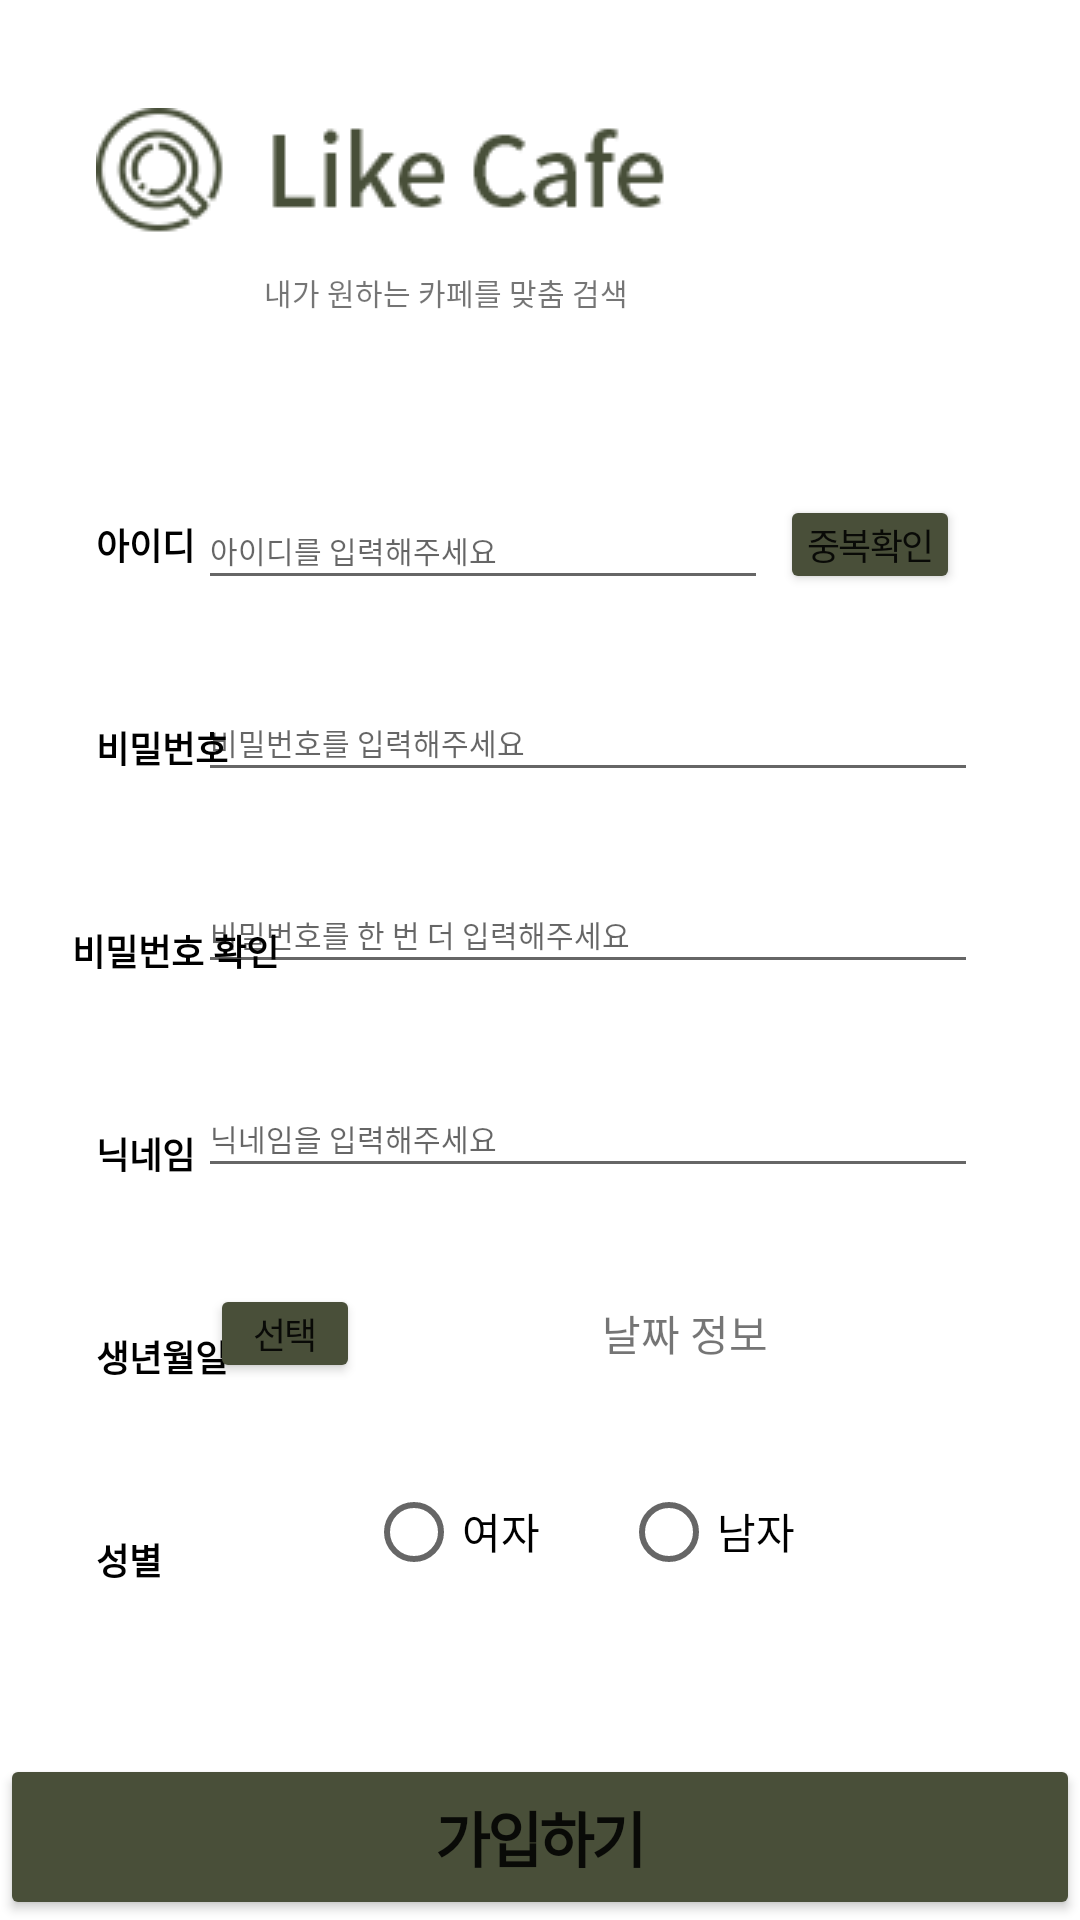

This screen was rendered from an Android layout file. Write that file and the resources it references.
<!-- AndroidManifest.xml: application theme Theme.LikeCafe -->
<!-- res/layout/activity_regist.xml -->
<?xml version="1.0" encoding="utf-8"?>
<androidx.constraintlayout.widget.ConstraintLayout xmlns:android="http://schemas.android.com/apk/res/android"
    xmlns:app="http://schemas.android.com/apk/res-auto"
    xmlns:tools="http://schemas.android.com/tools"
    android:layout_width="match_parent"
    android:layout_height="match_parent"
    tools:context=".RegistActivity">

    <ImageView
        android:id="@+id/imageView2"
        android:layout_width="wrap_content"
        android:layout_height="wrap_content"
        android:layout_marginStart="32dp"
        android:layout_marginTop="36dp"
        app:layout_constraintStart_toStartOf="parent"
        app:layout_constraintTop_toTopOf="parent"
        app:srcCompat="@drawable/likecafelogo" />

    <TextView
        android:id="@+id/tv_limit"
        android:layout_width="wrap_content"
        android:layout_height="wrap_content"
        android:layout_marginStart="56dp"
        android:layout_marginTop="12dp"
        android:text="내가 원하는 카페를 맞춤 검색"
        android:textSize="10sp"
        app:layout_constraintStart_toStartOf="@+id/imageView2"
        app:layout_constraintTop_toBottomOf="@+id/imageView2" />

    <EditText
        android:id="@+id/et_memId"
        android:layout_width="190dp"
        android:layout_height="36dp"
        android:layout_marginTop="164dp"
        android:layout_marginEnd="104dp"
        android:ems="10"
        android:hint="아이디를 입력해주세요"
        android:inputType="textPersonName"
        android:textSize="10sp"
        app:layout_constraintEnd_toEndOf="parent"
        app:layout_constraintHorizontal_bias="0.111"
        app:layout_constraintStart_toStartOf="@+id/textView"
        app:layout_constraintTop_toTopOf="parent" />

    <Button
        android:id="@+id/btn_birth"
        android:layout_width="50dp"
        android:layout_height="33dp"
        android:layout_marginStart="4dp"
        android:layout_marginTop="32dp"
        android:backgroundTint="#494F39"
        android:letterSpacing="-0.05"
        android:onClick="OnClickHandler"
        android:paddingLeft="0dp"
        android:paddingTop="0dp"
        android:paddingRight="0dp"
        android:paddingBottom="0dp"
        android:text="선택"
        android:textSize="12sp"
        app:iconPadding="0dp"
        app:layout_constraintStart_toStartOf="@+id/et_nick"
        app:layout_constraintTop_toBottomOf="@+id/et_nick" />

    <EditText
        android:id="@+id/et_memPw"
        android:layout_width="260dp"
        android:layout_height="36dp"
        android:layout_marginTop="28dp"
        android:ems="10"
        android:hint="비밀번호를 입력해주세요"
        android:inputType="textPersonName"
        android:textSize="10sp"
        app:layout_constraintEnd_toEndOf="@+id/et_memId"
        app:layout_constraintHorizontal_bias="0.0"
        app:layout_constraintStart_toStartOf="@+id/et_memId"
        app:layout_constraintTop_toBottomOf="@+id/et_memId" />

    <EditText
        android:id="@+id/et_checkPw"
        android:layout_width="260dp"
        android:layout_height="36dp"
        android:layout_marginTop="28dp"
        android:ems="10"
        android:hint="비밀번호를 한 번 더 입력해주세요"
        android:inputType="textPersonName"
        android:textSize="10sp"
        app:layout_constraintEnd_toEndOf="@+id/et_memPw"
        app:layout_constraintHorizontal_bias="0.0"
        app:layout_constraintStart_toStartOf="@+id/et_memPw"
        app:layout_constraintTop_toBottomOf="@+id/et_memPw" />

    <TextView
        android:id="@+id/tv_birth"
        android:layout_width="195dp"
        android:layout_height="33dp"
        android:layout_marginTop="32dp"
        android:gravity="center"
        android:text="날짜 정보"
        app:layout_constraintEnd_toEndOf="@+id/et_nick"
        app:layout_constraintTop_toBottomOf="@+id/et_nick" />

    <EditText
        android:id="@+id/et_nick"
        android:layout_width="260dp"
        android:layout_height="36dp"
        android:layout_marginTop="32dp"
        android:ems="10"
        android:hint="닉네임을 입력해주세요"
        android:inputType="textPersonName"
        android:textSize="10sp"
        app:layout_constraintEnd_toEndOf="@+id/et_checkPw"
        app:layout_constraintHorizontal_bias="0.0"
        app:layout_constraintStart_toStartOf="@+id/et_checkPw"
        app:layout_constraintTop_toBottomOf="@+id/et_checkPw" />

    <RadioGroup
        android:id="@+id/rg_gender"
        android:layout_width="wrap_content"
        android:layout_height="wrap_content"
        android:layout_marginStart="68dp"
        android:layout_marginTop="16dp"
        android:orientation="horizontal"
        app:layout_constraintStart_toEndOf="@+id/tv_theme"
        app:layout_constraintTop_toBottomOf="@+id/tv_birth">

        <RadioButton
            android:id="@+id/rb_woman"
            android:layout_width="61dp"
            android:layout_height="23dp"
            android:layout_marginTop="22dp"
            android:layout_marginEnd="24dp"
            android:text="여자" />

        <RadioButton
            android:id="@+id/rb_man"
            android:layout_width="61dp"
            android:layout_height="23dp"
            android:layout_marginTop="22dp"
            android:layout_marginEnd="120dp"
            android:text="남자" />

    </RadioGroup>

    <Button
        android:id="@+id/button"
        android:layout_width="60dp"
        android:layout_height="33dp"
        android:layout_marginEnd="40dp"
        android:backgroundTint="#494F39"
        android:letterSpacing="-0.05"
        android:paddingLeft="0dp"
        android:paddingTop="0dp"
        android:paddingRight="0dp"
        android:paddingBottom="0dp"
        android:text="중복확인"
        android:textSize="12sp"
        app:layout_constraintBottom_toBottomOf="@+id/et_memId"
        app:layout_constraintEnd_toEndOf="parent"
        app:layout_constraintTop_toTopOf="@+id/et_memId"
        app:layout_constraintVertical_bias="0.333" />

    <TextView
        android:id="@+id/textView7"
        android:layout_width="wrap_content"
        android:layout_height="wrap_content"
        android:layout_marginStart="32dp"
        android:layout_marginTop="50dp"
        android:text="생년월일"
        android:textColor="#000000"
        android:textSize="12sp"
        android:textStyle="bold"
        app:layout_constraintStart_toStartOf="parent"
        app:layout_constraintTop_toBottomOf="@+id/textView6" />

    <TextView
        android:id="@+id/textView2"
        android:layout_width="wrap_content"
        android:layout_height="wrap_content"
        android:layout_marginStart="32dp"
        android:layout_marginTop="68dp"
        android:text="아이디"
        android:textColor="#000000"
        android:textSize="12sp"
        android:textStyle="bold"
        app:layout_constraintStart_toStartOf="parent"
        app:layout_constraintTop_toBottomOf="@+id/tv_limit" />

    <TextView
        android:id="@+id/tv_theme"
        android:layout_width="wrap_content"
        android:layout_height="wrap_content"
        android:layout_marginStart="32dp"
        android:layout_marginTop="50dp"
        android:text="성별"
        android:textColor="#000000"
        android:textSize="12sp"
        android:textStyle="bold"
        app:layout_constraintStart_toStartOf="parent"
        app:layout_constraintTop_toBottomOf="@+id/textView7" />

    <TextView
        android:id="@+id/textView5"
        android:layout_width="wrap_content"
        android:layout_height="wrap_content"
        android:layout_marginStart="24dp"
        android:layout_marginTop="50dp"
        android:text="비밀번호 확인"
        android:textColor="#000000"
        android:textSize="12sp"
        android:textStyle="bold"
        app:layout_constraintStart_toStartOf="parent"
        app:layout_constraintTop_toBottomOf="@+id/textView4" />

    <TextView
        android:id="@+id/textView6"
        android:layout_width="wrap_content"
        android:layout_height="wrap_content"
        android:layout_marginStart="32dp"
        android:layout_marginTop="50dp"
        android:text="닉네임"
        android:textColor="#000000"
        android:textSize="12sp"
        android:textStyle="bold"
        app:layout_constraintStart_toStartOf="parent"
        app:layout_constraintTop_toBottomOf="@+id/textView5" />

    <TextView
        android:id="@+id/textView4"
        android:layout_width="wrap_content"
        android:layout_height="wrap_content"
        android:layout_marginStart="32dp"
        android:layout_marginTop="50dp"
        android:text="비밀번호"
        android:textColor="#000000"
        android:textSize="12sp"
        android:textStyle="bold"
        app:layout_constraintStart_toStartOf="parent"
        app:layout_constraintTop_toBottomOf="@+id/textView2" />

    <androidx.constraintlayout.widget.Guideline
        android:id="@+id/guideline2"
        android:layout_width="wrap_content"
        android:layout_height="wrap_content"
        android:orientation="horizontal"
        app:layout_constraintGuide_percent="0.9135053" />

    <Button
        android:id="@+id/btn_submit"
        android:layout_width="0dp"
        android:layout_height="0dp"
        android:backgroundTint="#494F39"

        android:insetTop="0dp"
        android:insetBottom="0dp"

        android:letterSpacing="-0.05"
        android:padding="0dp"
        android:paddingLeft="0dp"
        android:paddingTop="0dp"
        android:paddingRight="0dp"
        android:paddingBottom="0dp"
        android:text="가입하기"
        android:textSize="20sp"
        android:textStyle="bold"
        app:cornerRadius="0dp"
        app:iconPadding="0dp"
        app:layout_constraintBottom_toBottomOf="parent"
        app:layout_constraintEnd_toEndOf="parent"
        app:layout_constraintHorizontal_bias="0.0"
        app:layout_constraintStart_toStartOf="parent"
        app:layout_constraintTop_toTopOf="@+id/guideline2"
        app:layout_constraintVertical_bias="0.0" />


</androidx.constraintlayout.widget.ConstraintLayout>
<!-- resources referenced by this layout -->
<resources>
  <!-- drawable likecafelogo: jpg bitmap (drawable, 3728 bytes) -->
  <style name="Theme.LikeCafe" parent="Theme.MaterialComponents.DayNight.DarkActionBar">
          
          <item name="colorPrimary">#D00C0101</item>
          <item name="colorPrimaryVariant">@color/purple_700</item>
          <item name="colorOnPrimary">@color/white</item>
          
          <item name="colorSecondary">#D00C0101</item>
          
          <item name="colorSecondaryVariant">#D00C0101</item>
          <item name="colorOnSecondary">@color/black</item>
          
          <item name="android:statusBarColor" tools:targetApi="l">?attr/colorPrimaryVariant</item>
          
          
          <item name="windowActionBar">false</item>
          <item name="windowNoTitle">true</item>
  
      </style>
  <color name="purple_700">#494F39</color>
  <color name="white">#FFFFFFFF</color>
  <color name="black">#FF000000</color>
</resources>
